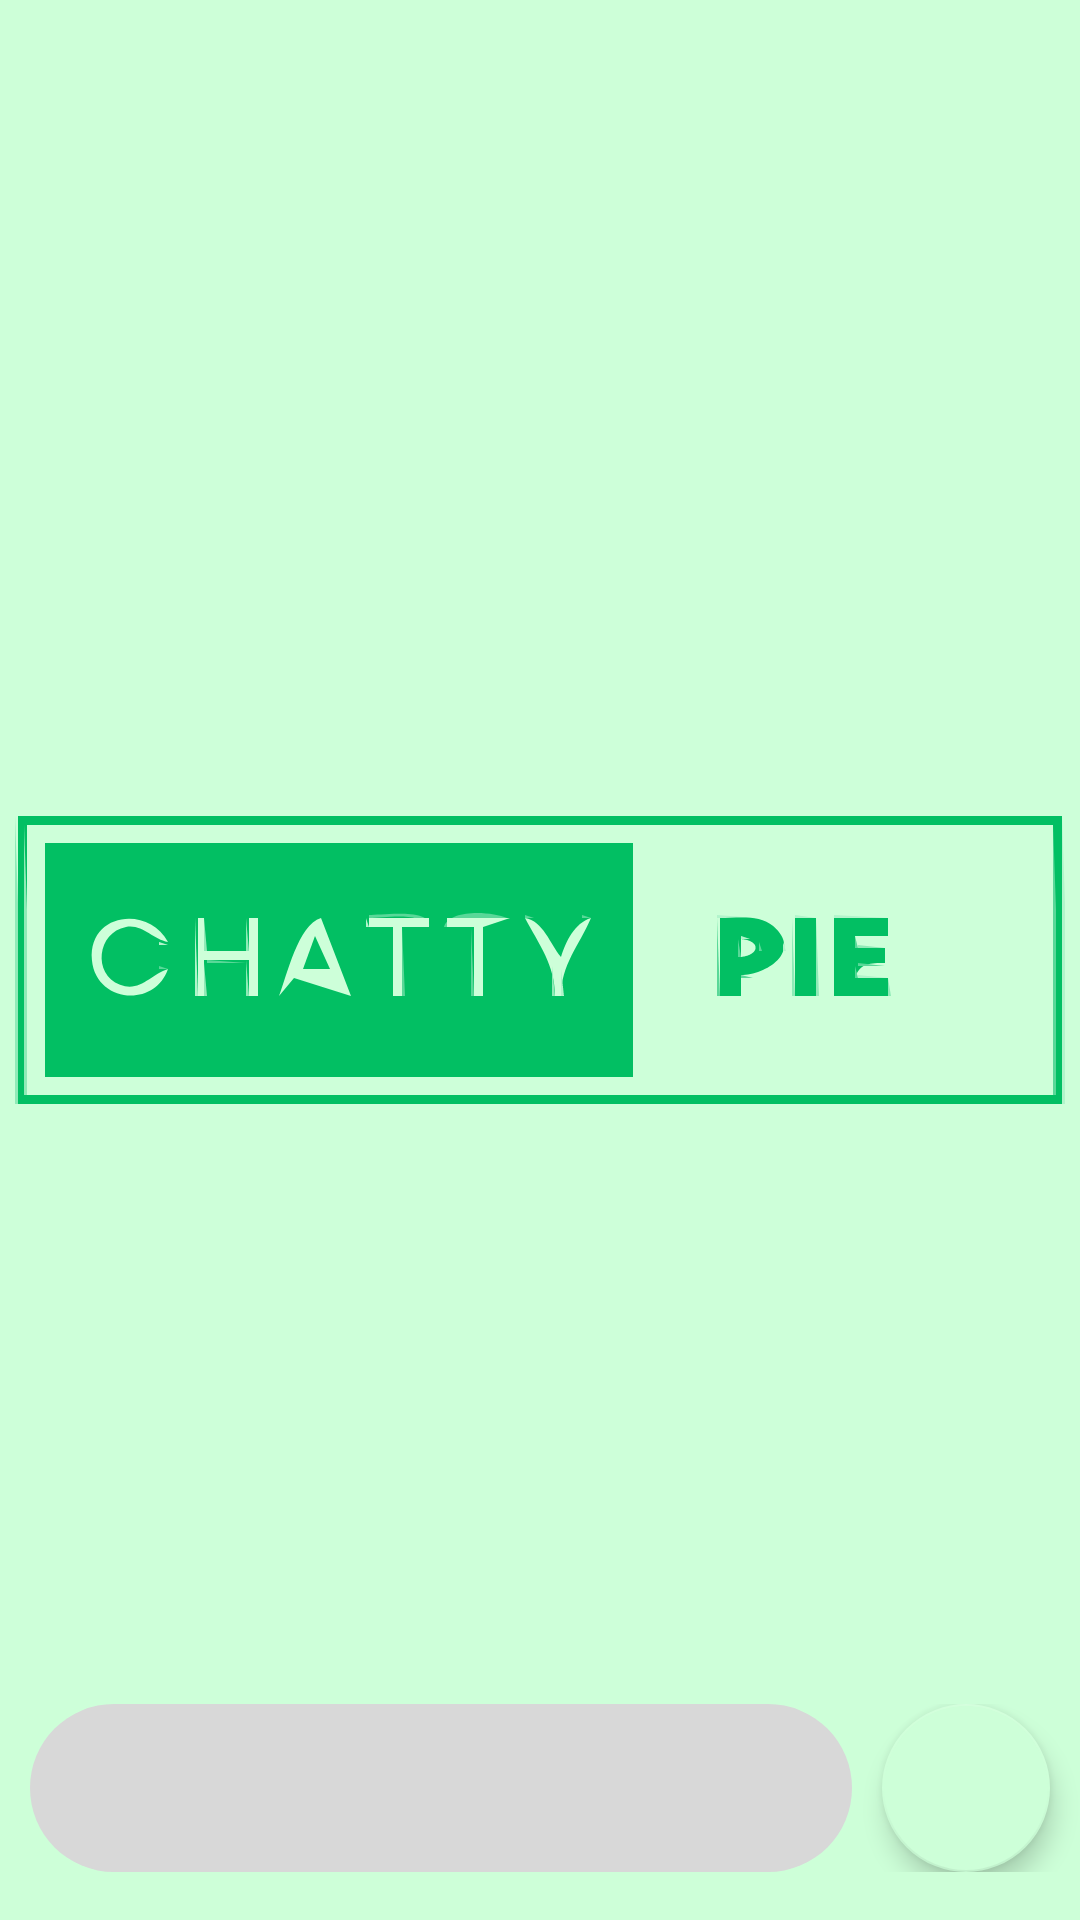

Layout XML and referenced resources for this Android screen:
<!-- AndroidManifest.xml: application theme splashScreenTheme -->
<!-- res/layout/message_image_viewer.xml -->
<?xml version="1.0" encoding="utf-8"?>

<RelativeLayout xmlns:android="http://schemas.android.com/apk/res/android"
    xmlns:app="http://schemas.android.com/apk/res-auto"
    android:layout_width="match_parent"
    android:layout_height="match_parent">

    <ImageView
        android:id="@+id/selectedImage"
        android:layout_width="match_parent"
        android:layout_height="match_parent"
        android:scaleType="fitCenter"
        app:layout_constraintBottom_toBottomOf="parent"
        app:layout_constraintEnd_toEndOf="parent"
        app:layout_constraintStart_toStartOf="parent"
        app:layout_constraintTop_toTopOf="parent"
        android:importantForAccessibility="no" />

    <androidx.constraintlayout.widget.ConstraintLayout
        android:id="@+id/messagingLayout"
        android:layout_width="match_parent"
        android:layout_height="wrap_content"
        android:layout_alignParentBottom="true"
        android:paddingVertical="16dp"
        android:background="@android:color/transparent">

        <ScrollView
            android:layout_width="0dp"
            android:layout_height="0dp"
            android:layout_marginHorizontal="@dimen/layTopMargin"
            android:background="@drawable/view_bg_text"
            android:scrollbars="vertical"
            app:layout_constraintBottom_toBottomOf="parent"
            app:layout_constraintEnd_toStartOf="@+id/sendImgBtn"
            app:layout_constraintStart_toStartOf="parent"
            app:layout_constraintTop_toTopOf="parent">

            <androidx.constraintlayout.widget.ConstraintLayout
                android:layout_width="match_parent"
                android:layout_height="wrap_content"
                android:layout_gravity="center_vertical">

                <com.google.android.material.textfield.TextInputEditText
                    android:id="@+id/captionMessage"
                    android:layout_width="0dp"
                    android:layout_height="wrap_content"
                    android:layout_marginStart="28dp"
                    android:layout_marginEnd="28dp"
                    android:background="@android:color/transparent"
                    android:inputType="textCapSentences|textMultiLine"
                    android:paddingTop="@dimen/padding_text"
                    android:textColor="@color/greyTint"
                    android:textColorHint="@color/grey"
                    app:layout_constraintBottom_toBottomOf="parent"
                    app:layout_constraintEnd_toEndOf="parent"
                    app:layout_constraintStart_toStartOf="parent"
                    app:layout_constraintTop_toTopOf="parent" />

            </androidx.constraintlayout.widget.ConstraintLayout>

        </ScrollView>

        <com.google.android.material.floatingactionbutton.FloatingActionButton
            android:id="@+id/sendImgBtn"
            android:layout_width="wrap_content"
            android:layout_height="wrap_content"
            app:elevation="@dimen/padding_text"
            android:src="@drawable/send_btn"
            app:tint="@color/greyTint"
            app:backgroundTint="@color/splash"
            android:clickable="true"
            android:layout_marginEnd="@dimen/layTopMargin"
            app:shapeAppearance="@style/Circular"
            app:layout_constraintBottom_toBottomOf="parent"
            app:layout_constraintEnd_toEndOf="parent"
            app:layout_constraintHorizontal_bias="1.0"
            app:layout_constraintStart_toStartOf="parent"
            app:layout_constraintTop_toTopOf="parent"
            android:contentDescription="@string/send_button"
            android:focusable="true" />

    </androidx.constraintlayout.widget.ConstraintLayout>

    <ProgressBar
        android:id="@+id/progressBarSendImg"
        android:layout_width="wrap_content"
        android:layout_height="wrap_content"
        android:padding="36dp"
        android:background="#7E000000"
        android:keepScreenOn="true"
        android:visibility="invisible"
        android:layout_centerInParent="true"/>

    <TextView
        android:id="@+id/progressBarTxt"
        android:layout_width="wrap_content"
        android:layout_height="wrap_content"
        android:layout_alignBottom="@id/progressBarSendImg"
        android:text="@string/loading"
        android:layout_centerHorizontal="true"
        android:textColor="@android:color/holo_green_light"
        android:visibility="invisible"/>

</RelativeLayout>
<!-- resources referenced by this layout -->
<resources>
  <color name="grey">#818181</color>
  <color name="greyTint">#161f24</color>
  <color name="splash">#CDFFD8</color>
  <dimen name="layTopMargin">10dp</dimen>
  <dimen name="padding_text">5dp</dimen>
  <!-- drawable view_bg_text (drawable) -->
  <?xml version="1.0" encoding="utf-8"?>
  
  <shape xmlns:android="http://schemas.android.com/apk/res/android"
      android:shape="rectangle">
  
      <solid android:color="#D8D8D8"/>
      <corners android:topLeftRadius="@dimen/cornerRadi"
          android:topRightRadius="@dimen/cornerRadi"
          android:bottomLeftRadius="40dp"
          android:bottomRightRadius="40dp"/>
  
  </shape>
  <string name="send_button">Send Button</string>
  <style name="Circular">
          <item name="cornerSize">50%</item>
          <item name="backgroundColor">@color/greyTint</item>
      </style>
  <style name="splashScreenTheme" parent="Theme.MaterialComponents.Light.NoActionBar">
          
          <item name="android:windowBackground">@drawable/splash_image</item>
          <item name="android:statusBarColor">@color/splash</item>
          <item name="colorControlActivated">#FF99CC00</item>
      </style>
  <dimen name="cornerRadi">40dp</dimen>
  <!-- drawable splash_image (drawable) -->
  <?xml version="1.0" encoding="utf-8"?>
  <layer-list xmlns:android="http://schemas.android.com/apk/res/android">
  
      <item android:drawable="@color/splash" />
  
      <item android:drawable="@drawable/chatty_logo__1_" android:gravity="center" />
  
  </layer-list>
  <!-- drawable chatty_logo__1_: vector/xml drawable (drawable, 23201 chars, omitted) -->
</resources>
